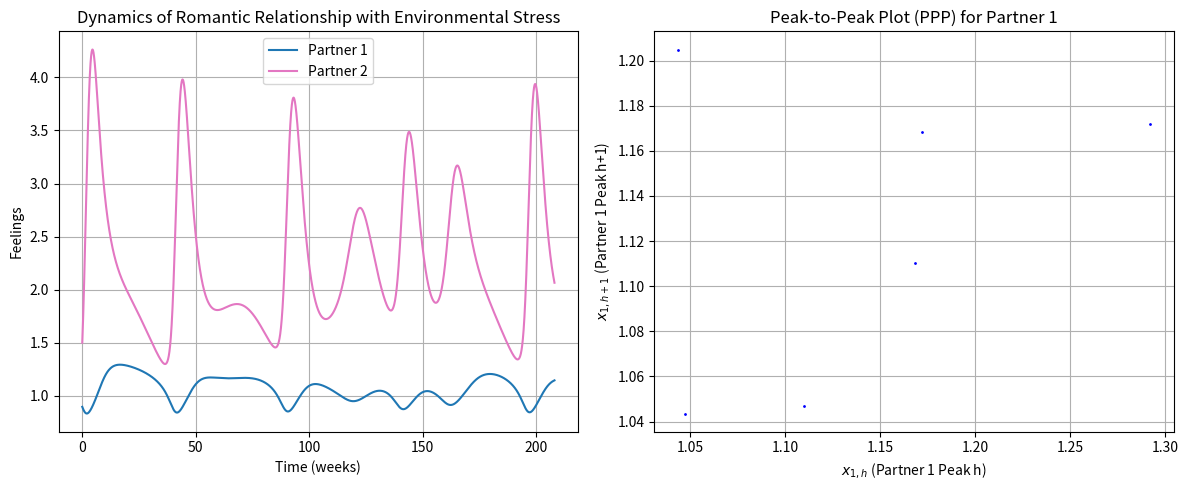

The matplotlib source for this figure: (Note: this script raises an exception after producing the figure.)
import numpy as np
import matplotlib.pyplot as plt
from scipy.integrate import odeint
from scipy.signal import find_peaks

""" 
Model of Love Dynamics 
from chapter 11 of the book.

Base model of insecure and biased individuals with environmental stress.

"""

def love_dynamics(y, t, p, epsilon, omega):
    """ 
    Model of the love dynamics.
    
    """
    x1, x2 = y
    alpha1, alpha2, beta1, beta2, gamma1, gamma2, bA1, bA2, A1, A2, k1, k2, n1, n2, m1, m2, sigma1, sigma2 = p

    RL1 = beta1 * k1 * x2 * np.exp(-(k1 * x2)**n1)
    RL2 = beta2 * k2 * x1 * np.exp(-(k2 * x1)**n2)

    BA1 = x1**(2*m1) / (x1**(2*m1) + sigma1**(2*m1))
    BA2 = x2**(2*m2) / (x2**(2*m2) + sigma2**(2*m2))

    dx1dt = -alpha1 * x1 + RL1 + (1 + bA1 * BA1) * gamma1 * A2
    dx2dt = -alpha2 * x2 + RL2 + (1 + bA2 * BA2) * gamma2 * A1*(1+epsilon*np.sin(omega*t))

    return [dx1dt, dx2dt]


# Parameters with values from the book
params = [
    0.36,   # alpha1    =   Forgetting coefficient 1 (decay rate of love of Romeo in absence of partner)
    0.2,    # alpha2    =   Forgetting coefficient 2
    0.75,   # beta1     =   Reactiveness to love of 2 on 1 (influence of the partner's love on an individual's feelings)
    10.66,  # beta2     =   Reactiveness to love of 1 on 2
    1,      # gamma1    =   Reactiveness to appeal of 2 on 1 (influence of the partner's appeal on an individual's feelings)
    1,      # gamma2    =   Reactiveness to appeal of 1 on 2
    2.9,    # bA1       =   Bias coefficient of Romeo (how much Romeo is biased towards their partner, > 0 for synergic, 0 for unbiased, < 0 for platonic)
    1,      # bA2       =   Bias coefficient of individual 2
    0.15,   # A1        =   Appeal of Romeo (how much Romeo is appealing to their partner)
    0.1,    # A2        =   Appeal of individual 2
    0.08,   # k1        =   Insecurity of Romeo (Peak of reaction function of 1 on 2, high k1 means they are annoyed by their partner's love earlier)
    1.5,    # k2        =   Insecurity of individual 2
    1,      # n1        =   Shape of reaction function of 1 on 2 (nonlinearity of reaction function of 1 on 2, sensitivity of the individuals' feelings to changes in their partner's feelings)
    4,      # n2        =   Shape of reaction function of 2 on 1
    4,      # m1        =   Shape of bias function of 1 (nonlinearity of bias function of 1, sensitivity of how the own feelings influence their perception of their partner's appeal)
    4,      # m2        =   Shape of bias function of 2
    1,      # sigma1    =   Saddle quantity of 1 (Trace of Jabobian of 1, threshold of when own feelings influence their perception of their partner's appeal. > 0 for stable, < 0 for unstable)
    1       # sigma2    =   Saddle quantity of 2
]


epsilon = 0.26
omega = 2 * np.pi / 52


initial_conditions = [0.895, 1.5]
t = np.linspace(0, 208, 1000000)

solution = odeint(love_dynamics, initial_conditions, t, args=(params, epsilon, omega))

def enviromental_stress_plot(t, solution):
    """ 
    Generate a plot of the love dynamics with environmental stress.
    """
    
    # Plot
    fig, axs = plt.subplots(1, 2, figsize=(12, 5))

    # Time series
    axs[0].plot(t, solution[:, 0], label='Partner 1', color='tab:blue')
    axs[0].plot(t, solution[:, 1], label='Partner 2', color='tab:pink')
    axs[0].set_xlabel('Time (weeks)')
    axs[0].set_ylabel('Feelings')
    axs[0].set_title('Dynamics of Romantic Relationship with Environmental Stress')
    axs[0].legend()
    axs[0].grid(True)


    # Peaks
    x1_data = solution[:, 0]

    peaks, _ = find_peaks(x1_data)
    peak_values = x1_data[peaks]

    h_peaks = peak_values[:-1] 
    hp1_peaks = peak_values[1:]


    # PPP Diagram
    axs[1].scatter(h_peaks, hp1_peaks, color='blue', s=1)
    axs[1].set_xlabel(r'$x_{1, h}$ (Partner 1 Peak h)')
    axs[1].set_ylabel(r'$x_{1, h+1}$ (Partner 1 Peak h+1)')
    axs[1].set_title('Peak-to-Peak Plot (PPP) for Partner 1')
    axs[1].grid(True)

    fig.tight_layout()
    fig.savefig('plots/environmental_stress_dynamics.png')



def largest_lyapunov_exponent(func, initial_conditions, params, epsilon, omega, delta=0.0001, T=208, dt=0.02):
    
    """ 
    Calculate the largest Lyapunov exponent of the love dynamics.
    
    """
    
    t = np.arange(0, T, dt)
    n = len(t)
    
    perturbed_initial = initial_conditions + np.random.normal(0, delta, len(initial_conditions))

    sol1 = odeint(func, initial_conditions, t, args=(params, epsilon, omega))
    sol2 = odeint(func, perturbed_initial, t, args=(params, epsilon, omega))

    divergence = np.linalg.norm(sol2 - sol1, axis=1)
    divergence = np.ma.masked_where(divergence == 0, divergence)
    lyapunov = 1/n * np.sum(np.log(divergence/delta))

    return lyapunov


if __name__ == '__main__':
    
    LLE = largest_lyapunov_exponent(love_dynamics, initial_conditions, params, epsilon, omega)
    print("Largest Lyapunov Exponent:", LLE)
    enviromental_stress_plot(t, solution)
